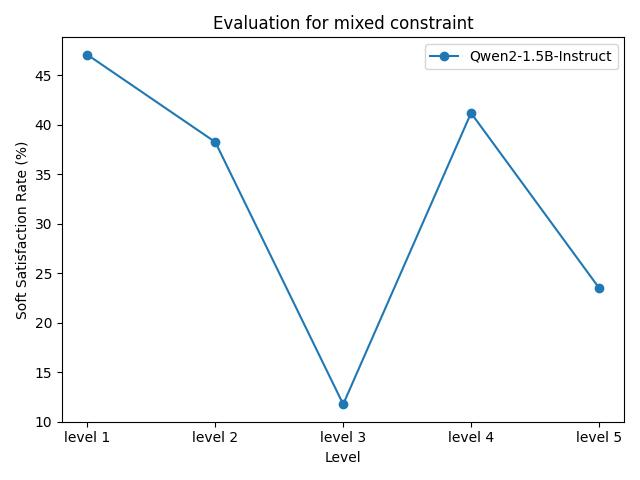

Values plotted in this chart, from the file beside it:
model_name, level 1, level 2, level 3, level 4, level 5
Qwen2-1.5B-Instruct, 47.06%, 38.24%, 11.76%, 41.18%, 23.53%
